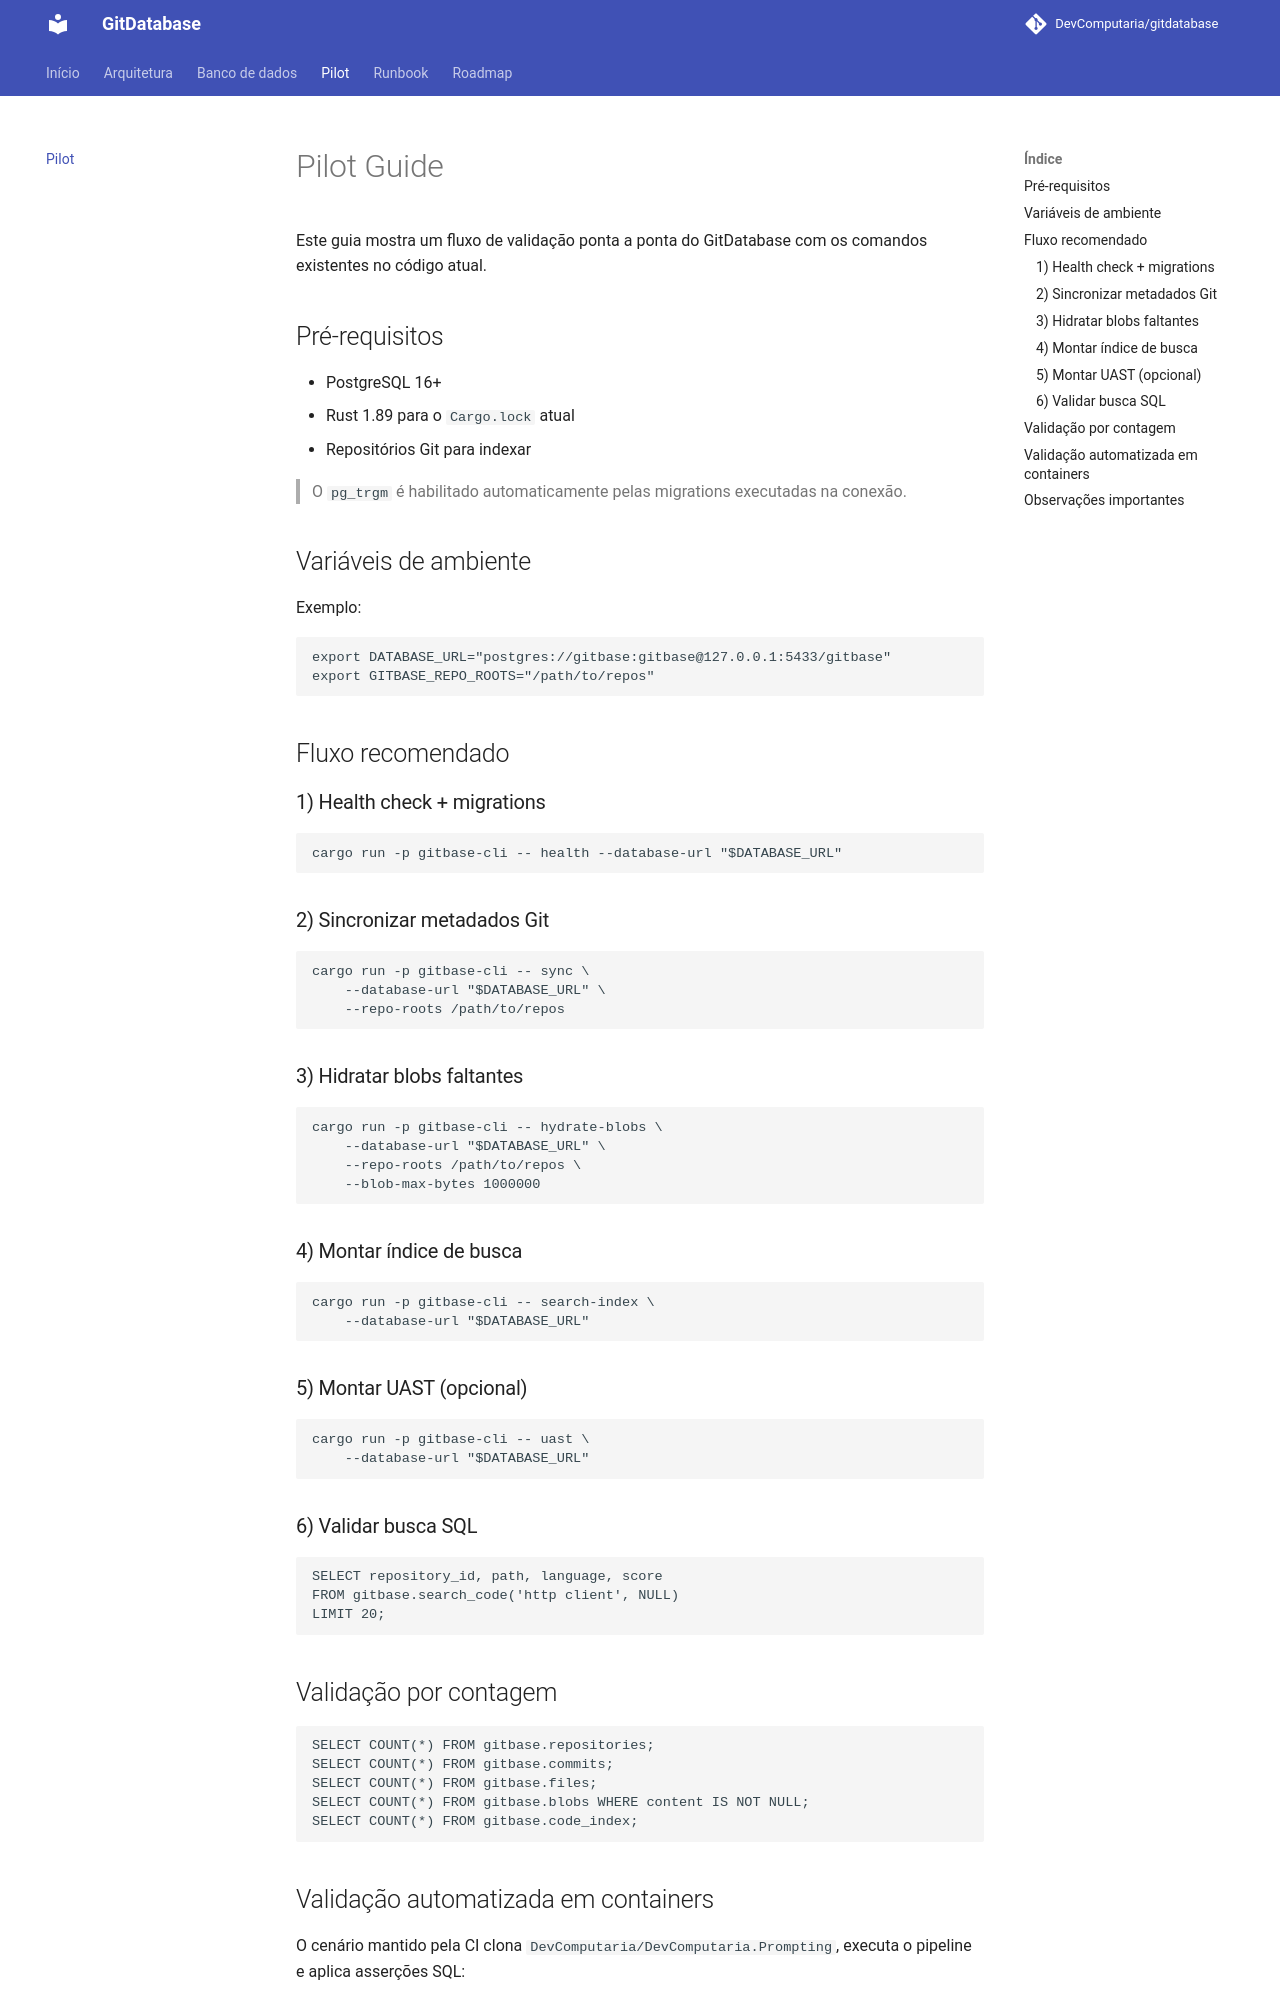

repository: DevComputaria/gitdatabase · page: pilot/index.html · generator: mkdocs

# Pilot Guide

Este guia mostra um fluxo de validação ponta a ponta do GitDatabase com os comandos existentes no código atual.

## Pré-requisitos

- PostgreSQL 16+
- Rust 1.89 para o `Cargo.lock` atual
- Repositórios Git para indexar

> O `pg_trgm` é habilitado automaticamente pelas migrations executadas na conexão.

## Variáveis de ambiente

Exemplo:

```bash
export DATABASE_URL="postgres://gitbase:gitbase@127.0.0.1:5433/gitbase"
export GITBASE_REPO_ROOTS="/path/to/repos"
```

## Fluxo recomendado

### 1) Health check + migrations

```bash
cargo run -p gitbase-cli -- health --database-url "$DATABASE_URL"
```

### 2) Sincronizar metadados Git

```bash
cargo run -p gitbase-cli -- sync \
	--database-url "$DATABASE_URL" \
	--repo-roots /path/to/repos
```

### 3) Hidratar blobs faltantes

```bash
cargo run -p gitbase-cli -- hydrate-blobs \
	--database-url "$DATABASE_URL" \
	--repo-roots /path/to/repos \
	--blob-max-bytes 1000000
```

### 4) Montar índice de busca

```bash
cargo run -p gitbase-cli -- search-index \
	--database-url "$DATABASE_URL"
```

### 5) Montar UAST (opcional)

```bash
cargo run -p gitbase-cli -- uast \
	--database-url "$DATABASE_URL"
```

### 6) Validar busca SQL

```sql
SELECT repository_id, path, language, score
FROM gitbase.search_code('http client', NULL)
LIMIT 20;
```

## Validação por contagem

```sql
SELECT COUNT(*) FROM gitbase.repositories;
SELECT COUNT(*) FROM gitbase.commits;
SELECT COUNT(*) FROM gitbase.files;
SELECT COUNT(*) FROM gitbase.blobs WHERE content IS NOT NULL;
SELECT COUNT(*) FROM gitbase.code_index;
```
